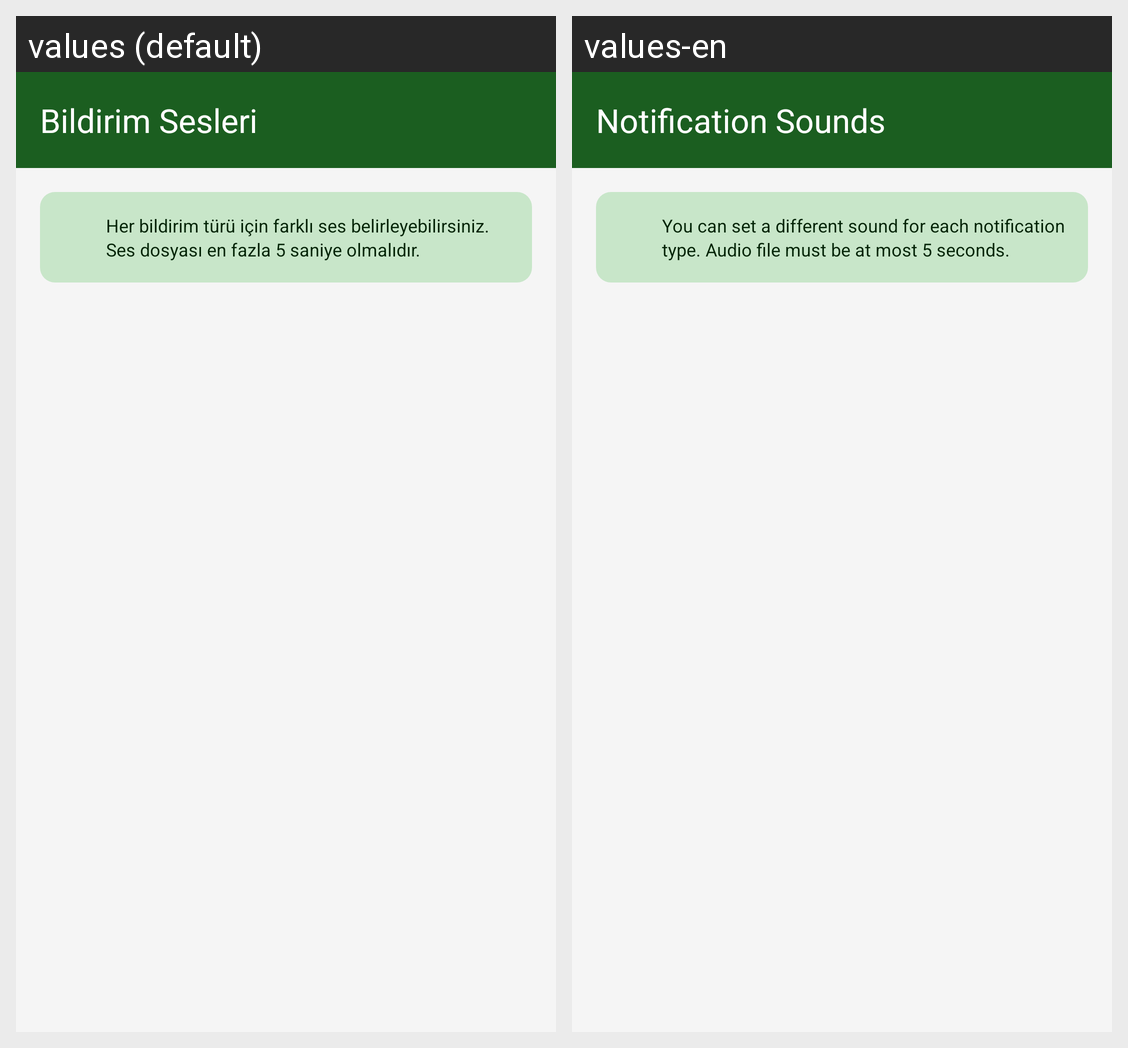

Translations of the strings shown on this Android screen, per locale in the grid:
Android screen res/layout/fragment_notification_sound.xml rendered under 2 locales, left to right: values (default), values-en. Device: Nexus 5 (rendered at 1080×1920; each locale shown at half size, 540×960, under a caption strip naming it); theme Theme.Var.
Strings drawn on this screen, with the default value and each locale's value (text and hints the layout hard-codes, and strings that could not be matched under every locale, appear in the picture but are not listed):

notification_sounds_title
  values: Bildirim Sesleri
  values-en: Notification Sounds

sound_info
  values: Her bildirim türü için farklı ses belirleyebilirsiniz. Ses dosyası en fazla 5 saniye olmalıdır.
  values-en: You can set a different sound for each notification type. Audio file must be at most 5 seconds.
